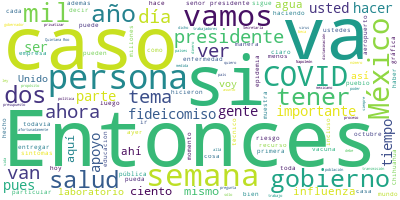

Source data for this figure (header and first rows):
Participante, Texto, Sentimiento, Palabras, Dia, Mes, Anio
PRESIDENTE ANDRES MANUEL LOPEZ OBRADOR, Buenos días., 0.9384, 2, 06, 10, 2020
PRESIDENTE ANDRES MANUEL LOPEZ OBRADOR, Vamos a informar, como todos los martes …, 0.1192, 35, 06, 10, 2020
PRESIDENTE ANDRES MANUEL LOPEZ OBRADOR, Luego quiero dar a conocer que está por …, 0.05423, 66, 06, 10, 2020
JORGE ALCOCER VARELA, Con su permiso, señor presidente., 0.3233, 5, 06, 10, 2020
JORGE ALCOCER VARELA, Muy buenos días a todos ustedes, los sal…, 0.8747, 18, 06, 10, 2020
JORGE ALCOCER VARELA, En el Pulso de la Salud hoy presentamos …, 0.5996, 68, 06, 10, 2020
JORGE ALCOCER VARELA, Es el día 128 de la Nueva Normalidad y t…, 0.7181, 37, 06, 10, 2020
JORGE ALCOCER VARELA, Como dato indiscutible, ustedes saben qu…, 0.2808, 123, 06, 10, 2020
JORGE ALCOCER VARELA, Es una delicadeza del doctor Hugo López-…, 0.1148, 37, 06, 10, 2020
JORGE ALCOCER VARELA, Nos va a dar estas cuatro vertientes que…, 0.07667, 90, 06, 10, 2020
JORGE ALCOCER VARELA, Esto es lo que tenemos para ustedes el d…, 0.426, 18, 06, 10, 2020
HUGO LOPEZ-GATELL RAMIREZ, Presidente, muy buenos días, con su perm…, 0.5774, 20, 06, 10, 2020
HUGO LOPEZ-GATELL RAMIREZ, Comentamos con mucho gusto y con clarida…, 0.6323, 118, 06, 10, 2020
HUGO LOPEZ-GATELL RAMIREZ, Hemos comentado también como contexto qu…, 0.3597, 85, 06, 10, 2020
HUGO LOPEZ-GATELL RAMIREZ, En el continente de América tenemos vari…, 0.3625, 32, 06, 10, 2020
HUGO LOPEZ-GATELL RAMIREZ, En la región asiática, ayer por la tarde…, 0.6115, 29, 06, 10, 2020
HUGO LOPEZ-GATELL RAMIREZ, En el caso de México tenemos todavía tra…, 0.0752, 39, 06, 10, 2020
HUGO LOPEZ-GATELL RAMIREZ, Estamos en este momento posiblemente acu…, 0.271, 35, 06, 10, 2020
HUGO LOPEZ-GATELL RAMIREZ, En este momento estamos en la semana 41 …, 0.5439, 78, 06, 10, 2020
HUGO LOPEZ-GATELL RAMIREZ, Vamos a ver el informe técnico, es el qu…, 0.006826, 34, 06, 10, 2020
HUGO LOPEZ-GATELL RAMIREZ, Llevamos 128 días del proceso de Nueva N…, 0.9483, 81, 06, 10, 2020
HUGO LOPEZ-GATELL RAMIREZ, Para eso, desde el 1º de junio utilizamo…, 0.5925, 85, 06, 10, 2020
HUGO LOPEZ-GATELL RAMIREZ, Ya se ha visto éxito en la disminución d…, 0.5407, 53, 06, 10, 2020
HUGO LOPEZ-GATELL RAMIREZ, Vamos a ver la primera imagen, es la cur…, 0.6131, 43, 06, 10, 2020
HUGO LOPEZ-GATELL RAMIREZ, En esta imagen concretamente es por sema…, 0.557, 79, 06, 10, 2020
HUGO LOPEZ-GATELL RAMIREZ, Lo que vemos ahí es los dos millones, má…, 0.01593, 74, 06, 10, 2020
HUGO LOPEZ-GATELL RAMIREZ, Ahora se clasifican, como se puede ver, …, 0.006364, 49, 06, 10, 2020
HUGO LOPEZ-GATELL RAMIREZ, Lo que está en la parte baja de la diapo…, 0.02321, 36, 06, 10, 2020
HUGO LOPEZ-GATELL RAMIREZ, También desafortunadamente tenemos 81 mi…, 0.01675, 32, 06, 10, 2020
HUGO LOPEZ-GATELL RAMIREZ, Veamos el primer índice de reducción, de…, 0.1781, 74, 06, 10, 2020
HUGO LOPEZ-GATELL RAMIREZ, También vemos en una línea naranja el po…, 0.000724, 56, 06, 10, 2020
HUGO LOPEZ-GATELL RAMIREZ, En la semana 29, momento máximo de la tr…, 0.3288, 44, 06, 10, 2020
HUGO LOPEZ-GATELL RAMIREZ, La siguiente diapositiva. Lo que se ve a…, 0.8498, 41, 06, 10, 2020
HUGO LOPEZ-GATELL RAMIREZ, Tenemos a los que directamente se confir…, 0.01437, 45, 06, 10, 2020
HUGO LOPEZ-GATELL RAMIREZ, ¿Por qué es importante eso?, 0.7971, 5, 06, 10, 2020
HUGO LOPEZ-GATELL RAMIREZ, Porque en México hemos buscado una vigil…, 0.1709, 18, 06, 10, 2020
HUGO LOPEZ-GATELL RAMIREZ, Por eso ha habido cierta inquietud en al…, 0.5261, 81, 06, 10, 2020
HUGO LOPEZ-GATELL RAMIREZ, La señal que nos muestra esta gráfica es…, 0.8705, 47, 06, 10, 2020
HUGO LOPEZ-GATELL RAMIREZ, Vemos en este recuadro verde que está en…, 0.07182, 45, 06, 10, 2020
HUGO LOPEZ-GATELL RAMIREZ, También varias veces hemos comentado la …, 0.586, 38, 06, 10, 2020
HUGO LOPEZ-GATELL RAMIREZ, Aunque es importante por fines estadísti…, 0.3737, 162, 06, 10, 2020
HUGO LOPEZ-GATELL RAMIREZ, En términos técnicos de epidemiología in…, 0.5387, 46, 06, 10, 2020
HUGO LOPEZ-GATELL RAMIREZ, Ayer la Organización Mundial de la Salud…, 0.4255, 58, 06, 10, 2020
HUGO LOPEZ-GATELL RAMIREZ, La importancia de esto es que entre más …, 0.2335, 60, 06, 10, 2020
HUGO LOPEZ-GATELL RAMIREZ, Vamos a ver ahora lo que comentaba ya el…, 0.009068, 74, 06, 10, 2020
HUGO LOPEZ-GATELL RAMIREZ, ¿Por qué es importante?, 0.7971, 4, 06, 10, 2020
HUGO LOPEZ-GATELL RAMIREZ, Porque hoy nos llama la atención ver pri…, 0.07422, 49, 06, 10, 2020
HUGO LOPEZ-GATELL RAMIREZ, No es así, lo puntualizamos ayer, no es …, 0.004914, 107, 06, 10, 2020
HUGO LOPEZ-GATELL RAMIREZ, La vigilancia epidemiológica -es un térm…, 0.004699, 74, 06, 10, 2020
HUGO LOPEZ-GATELL RAMIREZ, Una inquietud que ha existido en el mund…, 0.08547, 93, 06, 10, 2020
HUGO LOPEZ-GATELL RAMIREZ, Hemos insistido en que las personas que …, 0.002003, 72, 06, 10, 2020
HUGO LOPEZ-GATELL RAMIREZ, También es importante detectar a las per…, 0.3193, 42, 06, 10, 2020
HUGO LOPEZ-GATELL RAMIREZ, Y esta detección se basa en varios mecan…, 0.524, 88, 06, 10, 2020
HUGO LOPEZ-GATELL RAMIREZ, En ese empeño, la Organización Mundial d…, 0.4499, 50, 06, 10, 2020
HUGO LOPEZ-GATELL RAMIREZ, Los casos, las personas enfermas de COVI…, 0.003732, 77, 06, 10, 2020
HUGO LOPEZ-GATELL RAMIREZ, Pero no tenemos una confirmación de que …, 0.01774, 38, 06, 10, 2020
HUGO LOPEZ-GATELL RAMIREZ, Pero eso es insuficiente, es importante …, 0.2916, 41, 06, 10, 2020
HUGO LOPEZ-GATELL RAMIREZ, ¿Qué quiere decir eso?, 0.382, 4, 06, 10, 2020
HUGO LOPEZ-GATELL RAMIREZ, Si aquí está una persona que tiene fiebr…, 0.01737, 80, 06, 10, 2020
HUGO LOPEZ-GATELL RAMIREZ, Como se ve en la diapositiva, está la de…, 0.1728, 32, 06, 10, 2020
... 242 more rows
